Image classification data set "train" (GomesAdhikari/End-to-End-Potato-Disease-Classification- on GitHub). Class labels (5): pepper bell bacterial spot, pepper bell healthy, potato early blight, potato late blight, potato healthy.

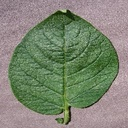
Label: potato healthy

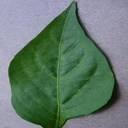
Label: pepper bell healthy

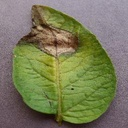
Label: potato late blight

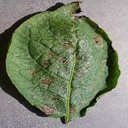
Label: potato early blight

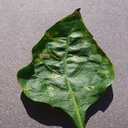
Label: pepper bell bacterial spot

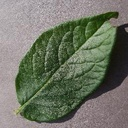
Label: potato healthy
